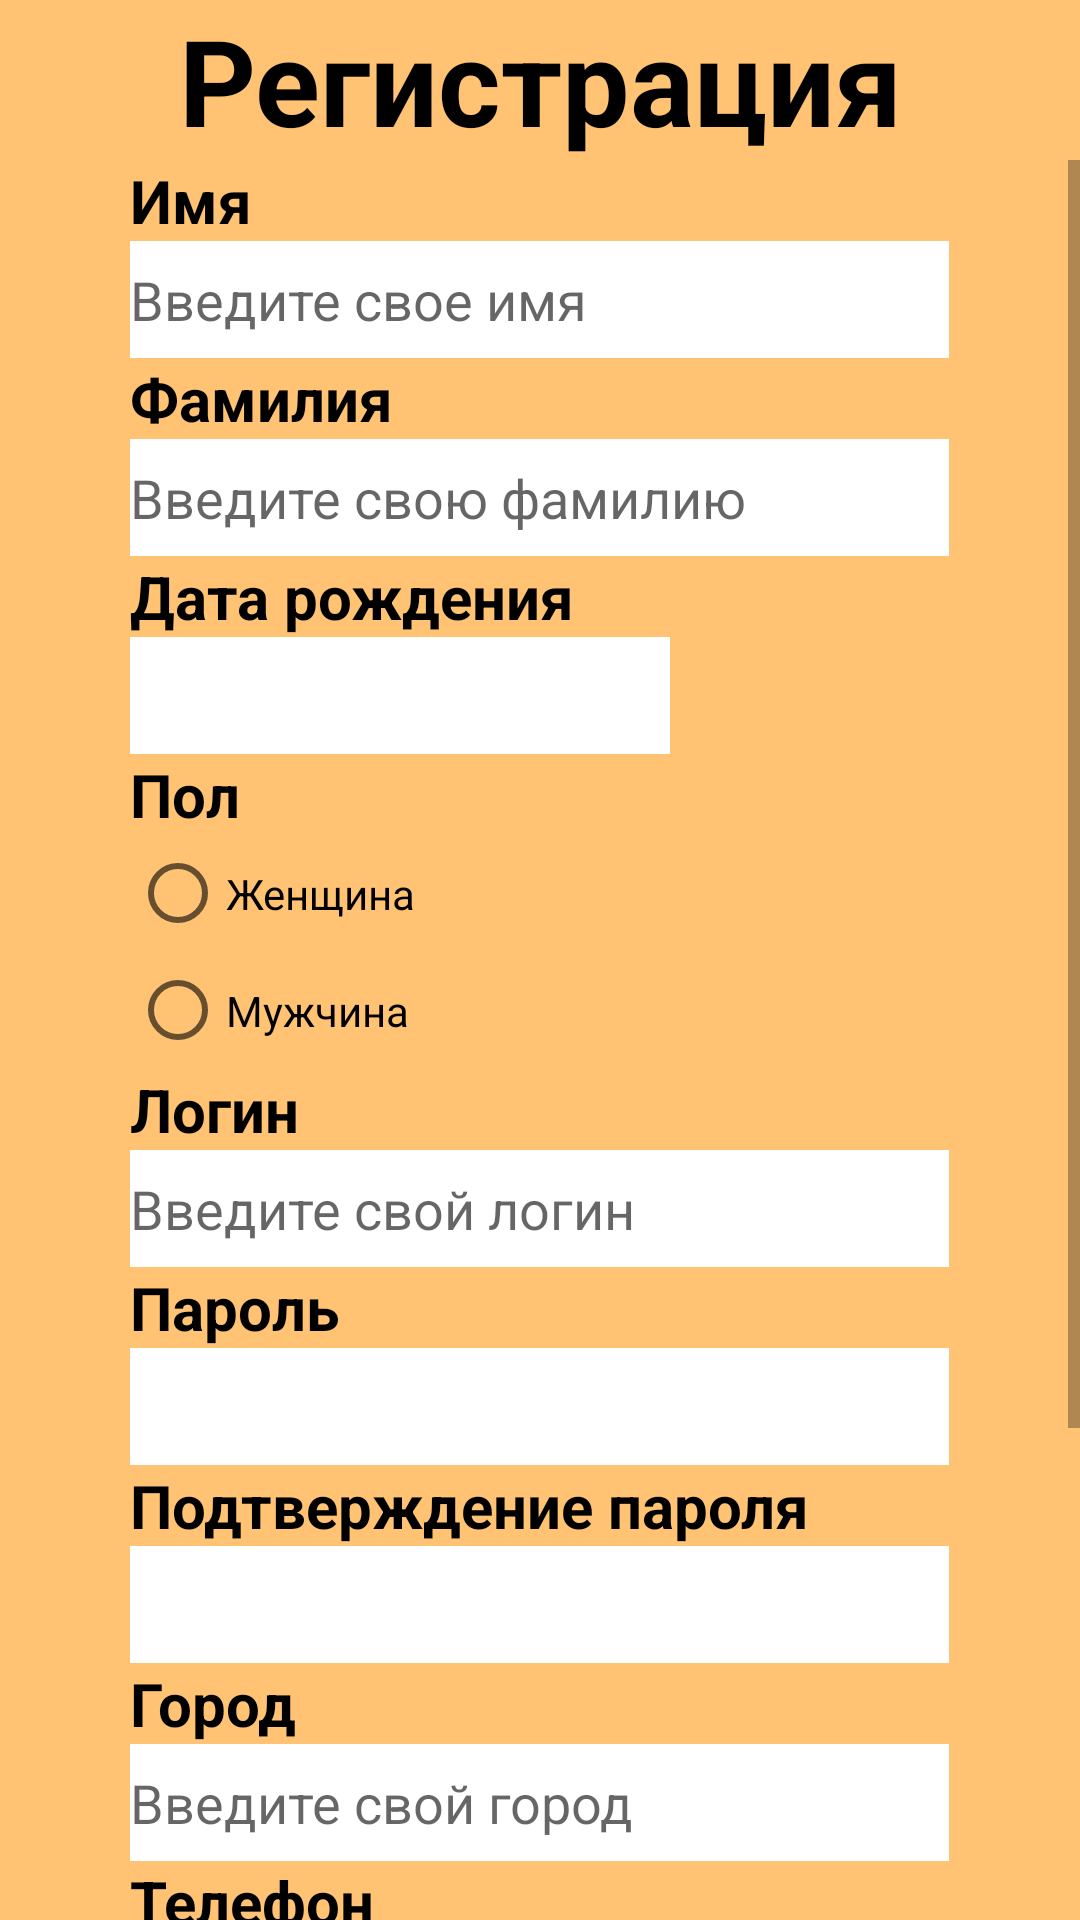

Produce the Android XML layout that renders to this screen, including the resource entries it uses.
<!-- AndroidManifest.xml: application theme Theme.Lapki -->
<!-- res/layout/activity_registr.xml -->
<?xml version="1.0" encoding="utf-8"?>
<LinearLayout xmlns:android="http://schemas.android.com/apk/res/android"
    xmlns:app="http://schemas.android.com/apk/res-auto"
    xmlns:tools="http://schemas.android.com/tools"
    android:layout_width="match_parent"
    android:layout_height="match_parent"
    android:background="@color/background"
    android:orientation="vertical"
    android:gravity="center"
    tools:context=".RegistrationActivity">

    <TextView
        android:layout_width="match_parent"
        android:layout_height="wrap_content"
        android:gravity="center_horizontal"
        android:text="@string/registration"
        android:textColor="@color/black"
        android:textSize="40sp"
        android:textStyle="bold" />
    <ScrollView
        android:layout_width="match_parent"
        android:layout_height="match_parent">

        <LinearLayout
            android:layout_width="match_parent"
            android:layout_height="match_parent"
            android:gravity="center"
            android:orientation="vertical">
           <LinearLayout
                android:layout_width="273dp"
                android:layout_height="match_parent"
                android:gravity="center"
                android:orientation="vertical">

                <TextView
                    android:layout_width="match_parent"
                    android:layout_height="wrap_content"
                    android:gravity="left"
                    android:text="@string/name"
                    android:textColor="@color/black"
                    android:textSize="20sp"
                    android:textStyle="bold" />

                <EditText
                    android:id="@+id/activity_registr_name"
                    android:layout_width="match_parent"
                    android:layout_height="39dp"
                    android:background="@color/white"
                    android:ems="10"
                    android:inputType="textPersonName"
                    android:hint="@string/name_hint"
                    android:textColorHighlight="@color/black" />

                <TextView
                    android:layout_width="match_parent"
                    android:layout_height="wrap_content"
                    android:gravity="left"
                    android:text="@string/surname"
                    android:textColor="@color/black"
                    android:textSize="20sp"
                    android:textStyle="bold" />

                <EditText
                    android:id="@+id/activity_registr_surname"
                    android:layout_width="match_parent"
                    android:layout_height="39dp"
                    android:background="@color/white"
                    android:ems="10"
                    android:inputType="textPersonName"
                    android:hint="@string/surname_hint"
                    android:textColorHighlight="@color/black" />

                <TextView
                    android:layout_width="match_parent"
                    android:layout_height="wrap_content"
                    android:gravity="left"
                    android:text="@string/birthdate"
                    android:textColor="@color/black"
                    android:textSize="20sp"
                    android:textStyle="bold" />

               <LinearLayout
                   android:layout_width="match_parent"
                   android:layout_height="match_parent"
                   android:orientation="horizontal">

                   <Spinner
                       android:id="@+id/activity_registr_day"
                       android:layout_width="60dp"
                       android:layout_height="39dp"
                       android:background="@color/white"
                       android:backgroundTint="@color/white"
                       android:dropDownSelector="@color/black"
                       android:foregroundTint="@color/black" />

                   <Spinner
                       android:id="@+id/activity_registr_month"
                       android:layout_width="60dp"
                       android:layout_height="39dp"
                       android:background="@color/white"
                       android:foregroundTint="@color/black" />

                   <EditText
                       android:id="@+id/activity_registr_year"
                       android:layout_width="60dp"
                       android:layout_height="39dp"
                       android:background="@color/white"
                       android:ems="10"
                       android:inputType="date" />
               </LinearLayout>



               <TextView
                    android:layout_width="match_parent"
                    android:layout_height="wrap_content"
                    android:gravity="left"
                    android:text="@string/sex"
                    android:textColor="@color/black"
                    android:textSize="20sp"
                    android:textStyle="bold" />
               <RadioGroup
                   android:id="@+id/activity_registr_sex"
                   android:layout_width="match_parent"
                   android:layout_height="match_parent"
                   >

                   <RadioButton
                       android:id="@+id/activity_registr_women"
                       android:layout_width="match_parent"
                       android:layout_height="39dp"
                       android:text="@string/women"
                       android:textColorLink="@color/button" />

                   <RadioButton
                   android:id="@+id/activity_registr_men"
                   android:layout_width="match_parent"
                   android:layout_height="39dp"
                       android:text="@string/men"
                       android:textColorLink="@color/button"/>
               </RadioGroup>

                <TextView
                    android:layout_width="match_parent"
                    android:layout_height="wrap_content"
                    android:gravity="left"
                    android:text="@string/login"
                    android:textColor="@color/black"
                    android:textSize="20sp"
                    android:textStyle="bold" />

                <EditText
                    android:id="@+id/activity_registr_login"
                    android:layout_width="match_parent"
                    android:layout_height="39dp"
                    android:background="@color/white"
                    android:ems="10"
                    android:inputType="textPersonName"
                    android:hint="@string/login_hint"
                    android:textColorHighlight="@color/black" />

                <TextView
                    android:layout_width="match_parent"
                    android:layout_height="wrap_content"
                    android:gravity="left"
                    android:text="@string/password"
                    android:textColor="@color/black"
                    android:textSize="20sp"
                    android:textStyle="bold" />

                <EditText
                    android:id="@+id/activity_registr_password"
                    android:layout_width="match_parent"
                    android:layout_height="39dp"
                    android:background="@color/white"
                    android:ems="10"
                    android:inputType="textPassword" />

                <TextView
                    android:layout_width="match_parent"
                    android:layout_height="wrap_content"
                    android:gravity="left"
                    android:text="@string/repeat_password"
                    android:textColor="@color/black"
                    android:textSize="20sp"
                    android:textStyle="bold" />

                <EditText
                    android:id="@+id/activity_registr_repeat_password"
                    android:layout_width="match_parent"
                    android:layout_height="39dp"
                    android:background="@color/white"
                    android:ems="10"
                    android:inputType="textPassword" />

                <TextView
                    android:layout_width="match_parent"
                    android:layout_height="wrap_content"
                    android:gravity="left"
                    android:text="@string/city"
                    android:textColor="@color/black"
                    android:textSize="20sp"
                    android:textStyle="bold" />

                <EditText
                    android:id="@+id/activity_registr_city"
                    android:layout_width="match_parent"
                    android:layout_height="39dp"
                    android:background="@color/white"
                    android:ems="10"
                    android:inputType="textPersonName"
                    android:hint="@string/city_hint"
                    android:textColorHighlight="@color/black" />
               <TextView
                   android:layout_width="match_parent"
                   android:layout_height="wrap_content"
                   android:gravity="left"
                   android:text="@string/telephone"
                   android:textColor="@color/black"
                   android:textSize="20sp"
                   android:textStyle="bold" />

               <EditText
                   android:id="@+id/activity_registr_telephone"
                   android:layout_width="match_parent"
                   android:layout_height="39dp"
                   android:background="@color/white"
                   android:ems="10"
                   android:inputType="phone"
                   android:hint="@string/telephone_hint"
                   android:textColorHighlight="@color/black" />

                <TextView
                    android:layout_width="match_parent"
                    android:layout_height="wrap_content"
                    android:gravity="left"
                    android:text="@string/email"
                    android:textColor="@color/black"
                    android:textSize="20sp"
                    android:textStyle="bold" />

                <EditText
                    android:id="@+id/activity_registr_email"
                    android:layout_width="match_parent"
                    android:layout_height="39dp"
                    android:background="@color/white"
                    android:ems="10"
                    android:inputType="textEmailAddress" />


                <Button
                    android:id="@+id/activity_registr_registr"
                    android:layout_width="match_parent"
                    android:layout_height="wrap_content"
                    android:backgroundTint="@color/button"
                    android:text="@string/registr" />

                <TextView
                    android:id="@+id/activity_registr_error"
                    android:layout_width="match_parent"
                    android:layout_height="wrap_content"
                    android:textColor="@color/dark_orange" />
            </LinearLayout>

            <Button
                android:id="@+id/activity_registr_return"
                android:layout_width="274dp"
                android:layout_height="wrap_content"
                android:backgroundTint="@color/button"
                android:text="@string/return_button" />

        </LinearLayout>
    </ScrollView>

</LinearLayout>
<!-- resources referenced by this layout -->
<resources>
  <color name="background">#FFC373</color>
  <color name="black">#FF000000</color>
  <color name="button">#FF9200</color>
  <color name="dark_orange">#A63600</color>
  <color name="white">#FFFFFFFF</color>
  <string name="birthdate">Дата рождения</string>
  <string name="city">Город</string>
  <string name="city_hint">Введите свой город</string>
  <string name="email">Адрес электронной почты</string>
  <string name="login">Логин</string>
  <string name="login_hint">Введите свой логин</string>
  <string name="men">Мужчина</string>
  <string name="name">Имя</string>
  <string name="name_hint">Введите свое имя</string>
  <string name="password">Пароль</string>
  <string name="registr">Зарегистрироваться</string>
  <string name="registration">Регистрация</string>
  <string name="repeat_password">Подтверждение пароля</string>
  <string name="return_button">Вернуться</string>
  <string name="sex">Пол</string>
  <string name="surname">Фамилия</string>
  <string name="surname_hint">Введите свою фамилию</string>
  <string name="telephone">Телефон</string>
  <string name="telephone_hint">Введите свой телефон</string>
  <string name="women">Женщина</string>
  <style name="Theme.Lapki" parent="Theme.MaterialComponents.DayNight.NoActionBar">
          
          <item name="colorPrimary">@color/button</item>
          <item name="colorPrimaryVariant">@color/purple_700</item>
          <item name="colorOnPrimary">@color/black</item>
          
          <item name="colorSecondary">@color/button</item>
          <item name="colorSecondaryVariant">@color/teal_700</item>
          <item name="colorOnSecondary">@color/black</item>
          
          <item name="android:statusBarColor" tools:targetApi="l">?attr/colorPrimaryVariant</item>
          
      </style>
  <color name="purple_700">#FF3700B3</color>
  <color name="teal_700">#FF018786</color>
</resources>
